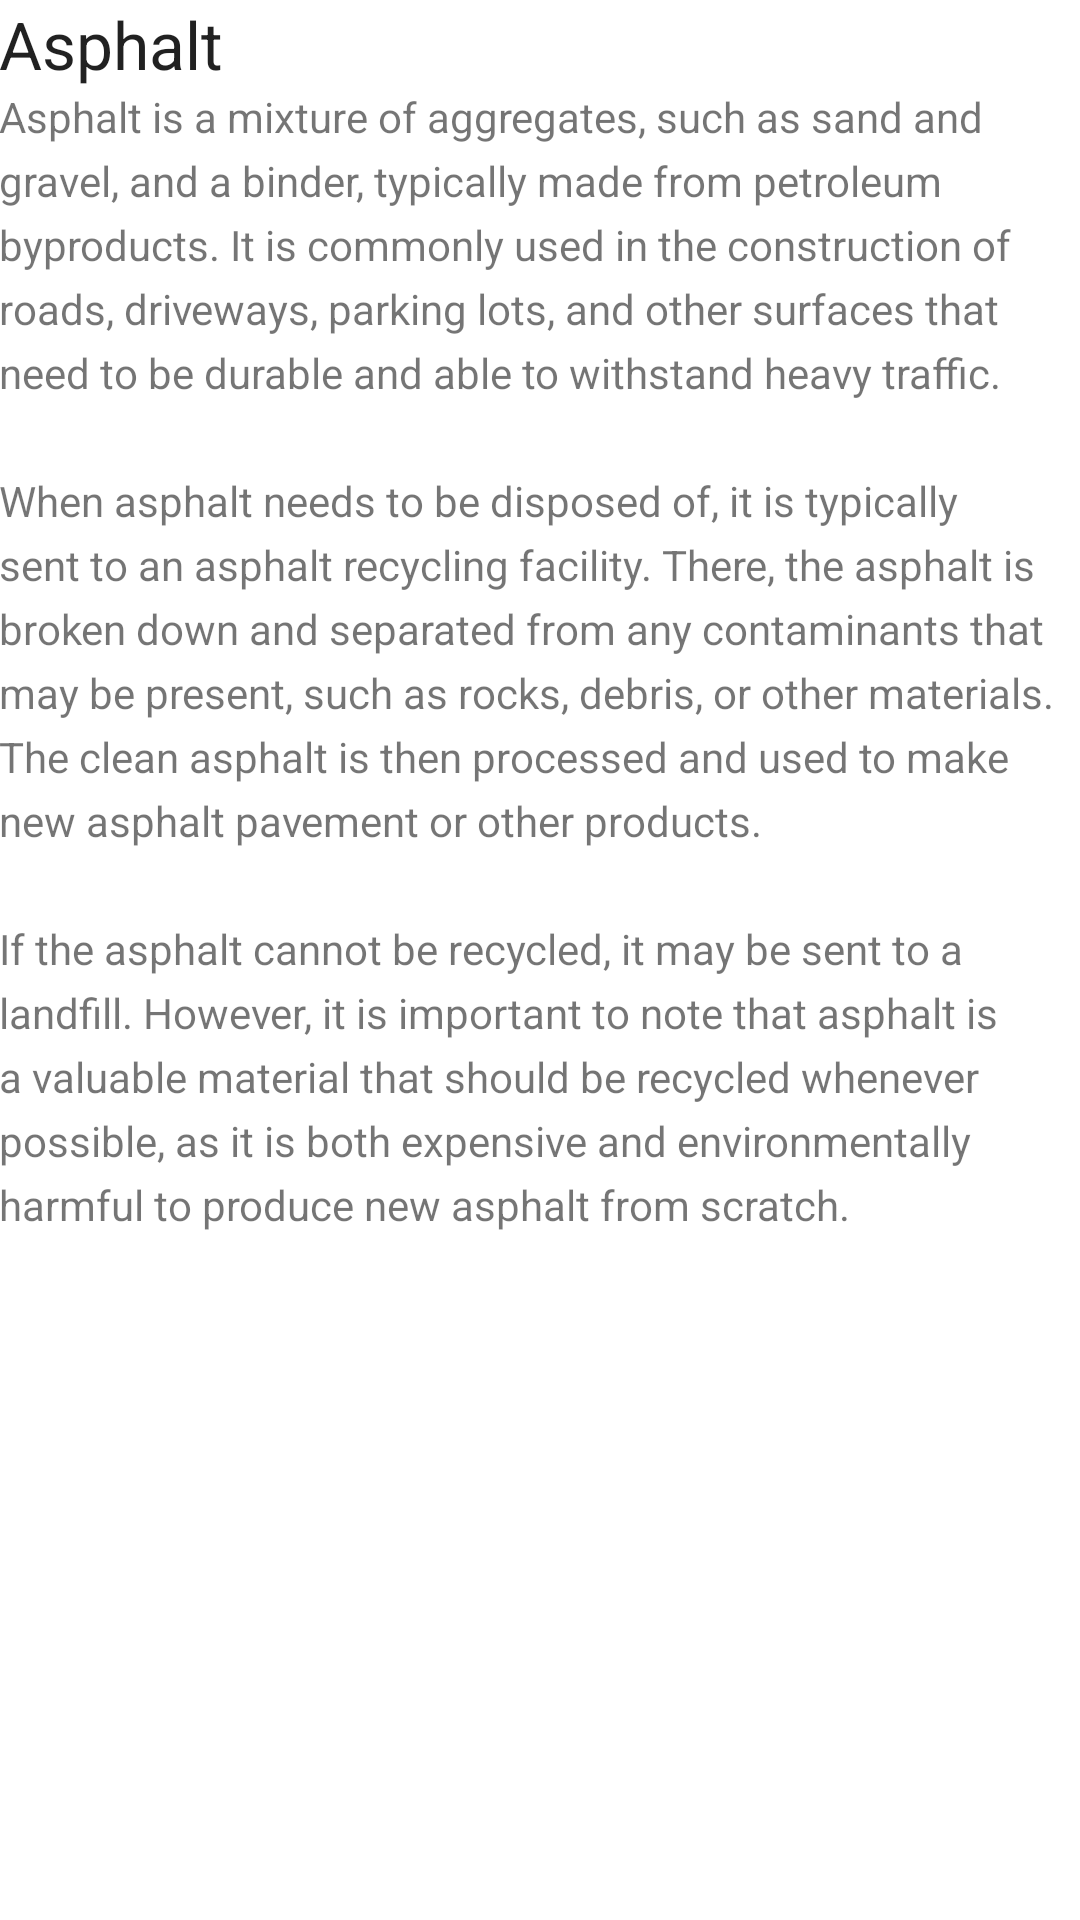

Android layout source for this screen:
<!-- AndroidManifest.xml: application theme Theme.RecyclingApp -->
<!-- res/layout/activity_asphalt.xml -->
<?xml version="1.0" encoding="utf-8"?>
<RelativeLayout  xmlns:android="http://schemas.android.com/apk/res/android"
    xmlns:tools="http://schemas.android.com/tools"
    android:layout_width="match_parent"
    android:layout_height="match_parent"
    android:background="@drawable/app_bg"
    tools:context=".Asphalt">

    <TextView
        android:layout_width="match_parent"
        android:layout_height="wrap_content"
        android:id="@+id/article"

        android:padding="@dimen/padding"
        android:textAppearance="@android:style/TextAppearance.DeviceDefault.Large"
        android:text="@string/article_asphalt"/>


    <ScrollView
        android:layout_width="wrap_content"
        android:layout_height="wrap_content"
        android:layout_below="@id/article">


        <TextView
            android:layout_width="wrap_content"
            android:layout_height="wrap_content"
            android:text="@string/asphalt_paragraph"
            android:id="@+id/paragraph"
            android:lineSpacingExtra="5sp"
            android:padding="@dimen/padding"/>

    </ScrollView>


</RelativeLayout>
<!-- resources referenced by this layout -->
<resources>
  <string name="article_asphalt">Asphalt </string>
  <string name="asphalt_paragraph">Asphalt is a mixture of aggregates, such as sand and gravel, and a binder, typically made from petroleum byproducts. It is commonly used in the construction of roads, driveways, parking lots, and other surfaces that need to be durable and able to withstand heavy traffic.
  \n\nWhen asphalt needs to be disposed of, it is typically sent to an asphalt recycling facility. There, the asphalt is broken down and separated from any contaminants that may be present, such as rocks, debris, or other materials. The clean asphalt is then processed and used to make new asphalt pavement or other products.
  \n\nIf the asphalt cannot be recycled, it may be sent to a landfill. However, it is important to note that asphalt is a valuable material that should be recycled whenever possible, as it is both expensive and environmentally harmful to produce new asphalt from scratch.</string>
  <style name="Theme.RecyclingApp" parent="Theme.MaterialComponents.DayNight.DarkActionBar">
          
          <item name="colorPrimary">@color/purple_500</item>
          <item name="colorPrimaryVariant">@color/purple_700</item>
          <item name="colorOnPrimary">@color/white</item>
          
          <item name="colorSecondary">@color/teal_200</item>
          <item name="colorSecondaryVariant">@color/teal_700</item>
          <item name="colorOnSecondary">@color/black</item>
          
          <item name="android:statusBarColor" tools:targetApi="21">?attr/colorPrimaryVariant</item>
          
      </style>
  <color name="purple_500">#FF6200EE</color>
  <color name="purple_700">#FF3700B3</color>
  <color name="white">#FFFFFFFF</color>
  <color name="teal_200">#FF03DAC5</color>
  <color name="teal_700">#FF018786</color>
  <color name="black">#FF000000</color>
</resources>
